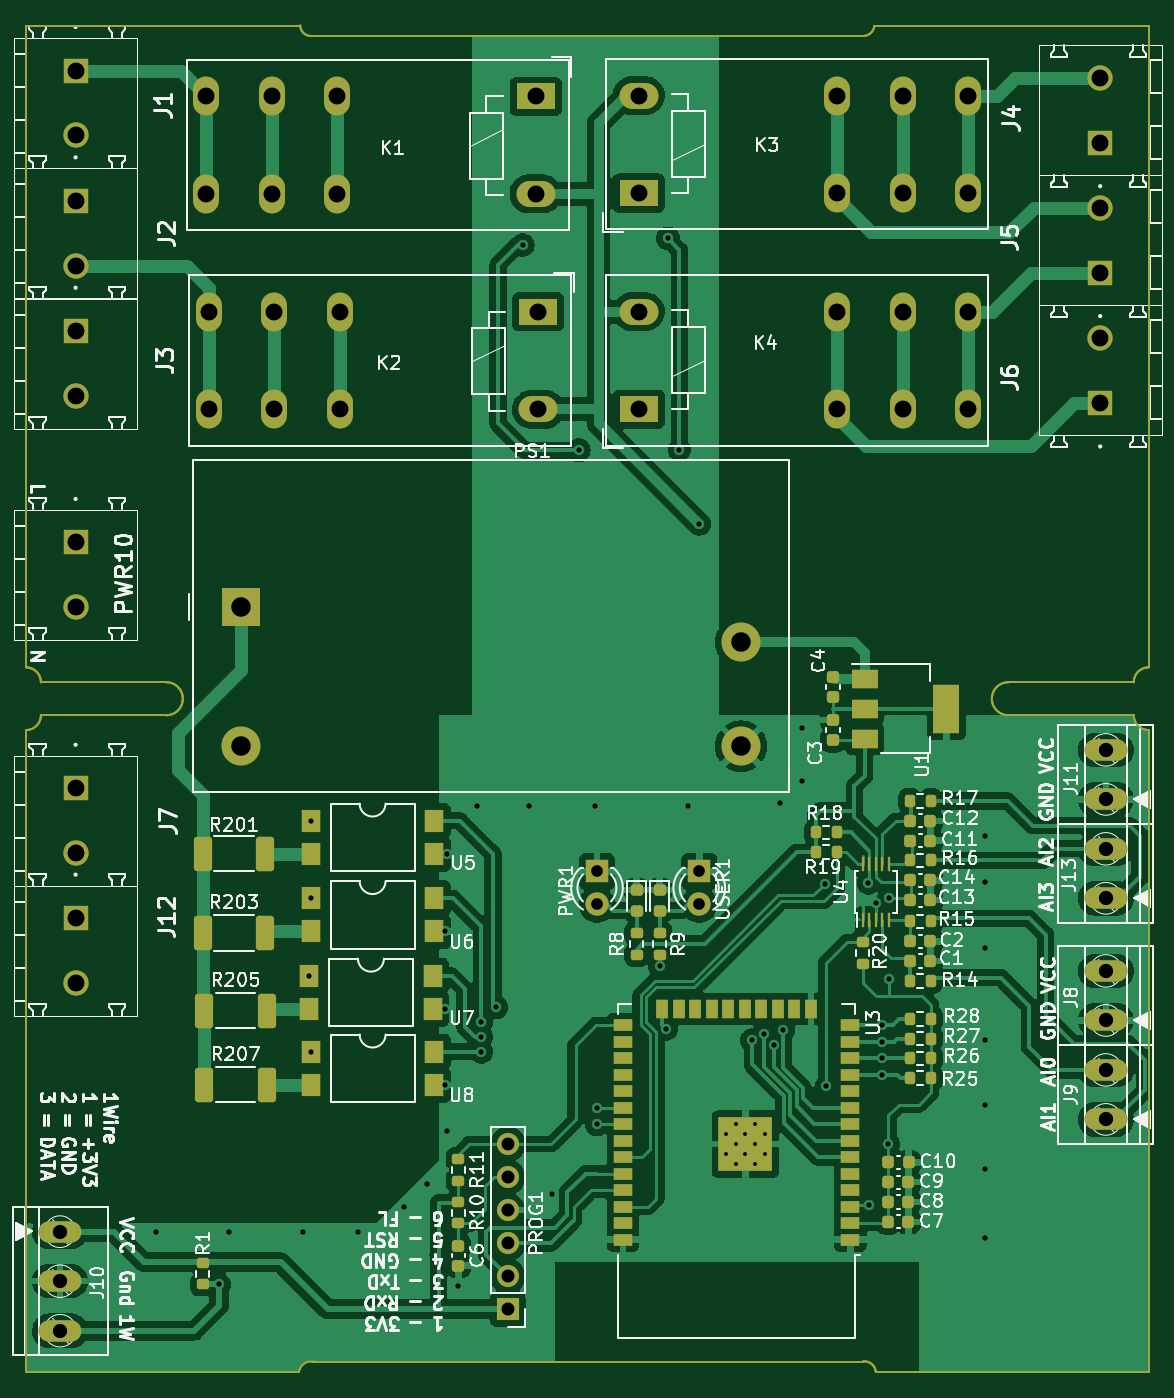
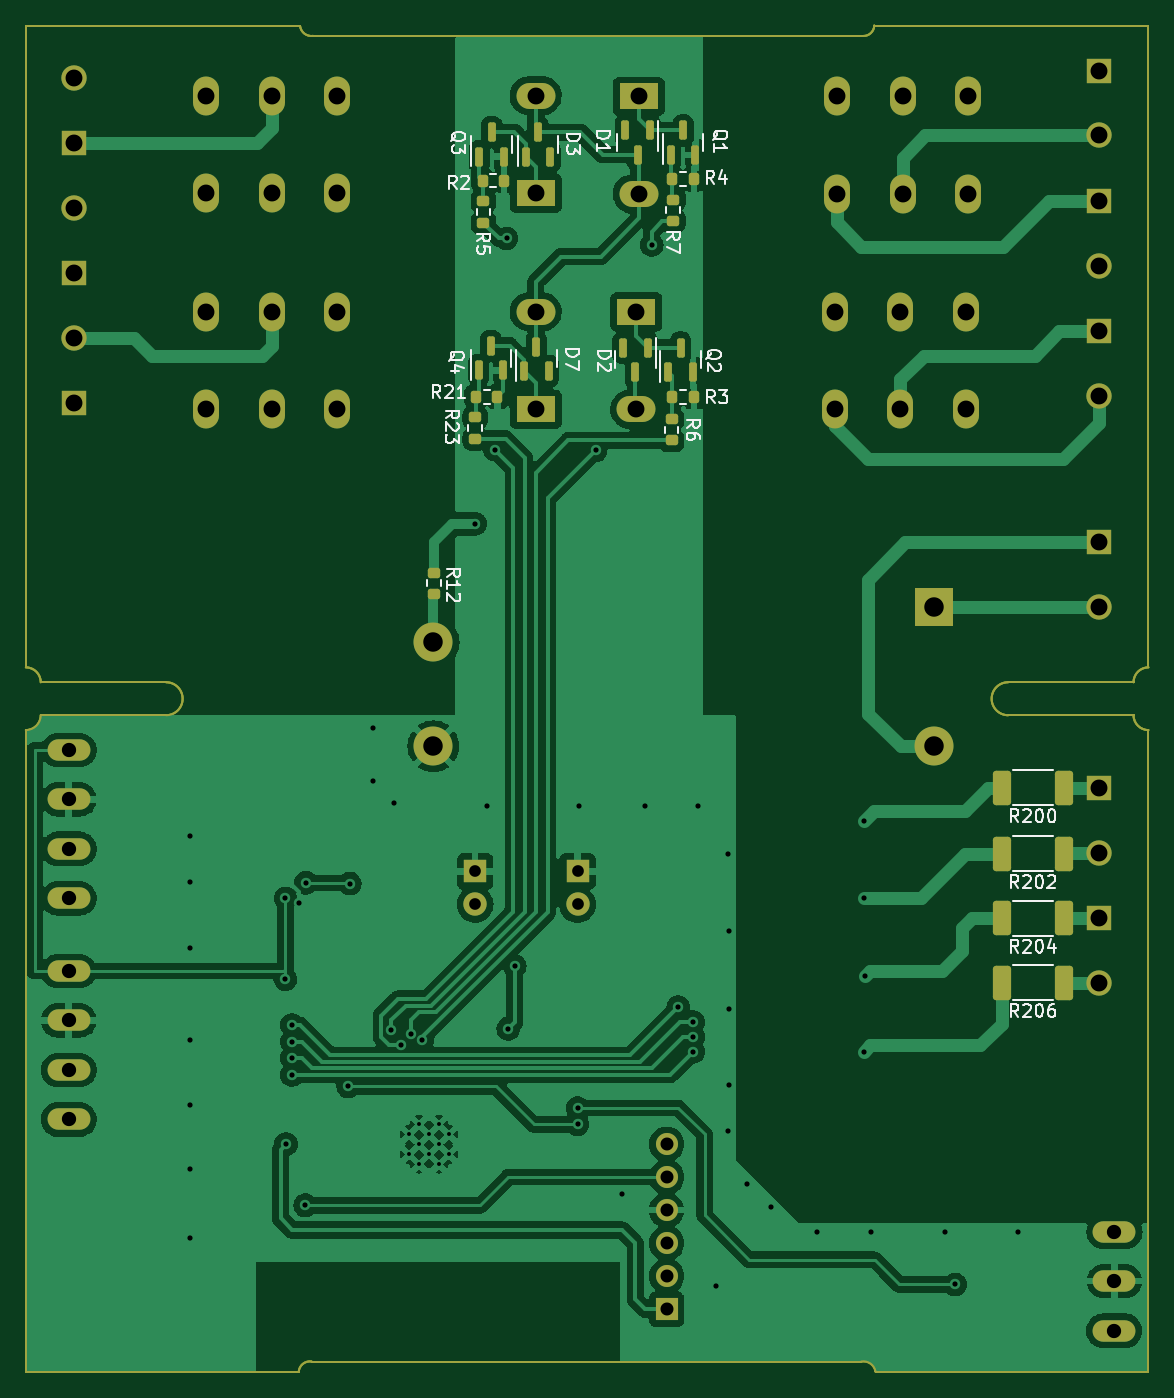
Circuit board: 9 layer files. Board 86.4 x 103.6 mm.
- bottom_copper: RealyModul_1Wire_ADC-B_Cu.gbl (205726 bytes)
- bottom_mask: RealyModul_1Wire_ADC-B_Mask.gbs (7319 bytes)
- bottom_silk: RealyModul_1Wire_ADC-B_Silkscreen.gbo (41620 bytes)
- outline: RealyModul_1Wire_ADC-Edge_Cuts.gm1 (2356 bytes)
- top_copper: RealyModul_1Wire_ADC-F_Cu.gtl (245074 bytes)
- top_mask: RealyModul_1Wire_ADC-F_Mask.gts (10659 bytes)
- top_silk: RealyModul_1Wire_ADC-F_Silkscreen.gto (179458 bytes)
- drill: RealyModul_1Wire_ADC-NPTH.drl (276 bytes)
- drill: RealyModul_1Wire_ADC-PTH.drl (3250 bytes)

=== bottom_copper: RealyModul_1Wire_ADC-B_Cu.gbl (205726 bytes, source omitted) ===
=== bottom_mask: RealyModul_1Wire_ADC-B_Mask.gbs (7319 bytes, source omitted) ===
=== bottom_silk: RealyModul_1Wire_ADC-B_Silkscreen.gbo (41620 bytes, source omitted) ===
=== outline: RealyModul_1Wire_ADC-Edge_Cuts.gm1 ===
G04 #@! TF.GenerationSoftware,KiCad,Pcbnew,(7.0.0)*
G04 #@! TF.CreationDate,2023-07-30T12:49:27+02:00*
G04 #@! TF.ProjectId,RealyModul_1Wire_ADC,5265616c-794d-46f6-9475-6c5f31576972,rev?*
G04 #@! TF.SameCoordinates,Original*
G04 #@! TF.FileFunction,Profile,NP*
%FSLAX46Y46*%
G04 Gerber Fmt 4.6, Leading zero omitted, Abs format (unit mm)*
G04 Created by KiCad (PCBNEW (7.0.0)) date 2023-07-30 12:49:27*
%MOMM*%
%LPD*%
G01*
G04 APERTURE LIST*
G04 #@! TA.AperFunction,Profile*
%ADD10C,0.150000*%
G04 #@! TD*
G04 #@! TA.AperFunction,Profile*
%ADD11C,0.152400*%
G04 #@! TD*
G04 APERTURE END LIST*
D10*
X164505000Y-99314000D02*
G75*
G03*
X164505000Y-101854000I0J-1270000D01*
G01*
D11*
X109900000Y-152400000D02*
X109907300Y-152353700D01*
X154299943Y-152400003D02*
G75*
G03*
X153315200Y-151597600I-859943J-49897D01*
G01*
X153200000Y-49567999D02*
G75*
G03*
X154195099Y-48811901I119500J875599D01*
G01*
D10*
X88900000Y-102997000D02*
G75*
G03*
X90043000Y-101854000I0J1143000D01*
G01*
X174157000Y-99314000D02*
X164505000Y-99314000D01*
D11*
X88900000Y-48768000D02*
X88900000Y-98171000D01*
D10*
X90043000Y-99314000D02*
G75*
G03*
X88900000Y-98171000I-1143000J0D01*
G01*
D11*
X88900000Y-152400000D02*
X109900000Y-152400000D01*
X110000000Y-48768000D02*
X88900000Y-48768000D01*
D10*
X90043000Y-101854000D02*
X99695000Y-101854000D01*
D11*
X153200000Y-151600000D02*
X153315200Y-151597600D01*
X154300000Y-152400000D02*
X175300000Y-152400000D01*
X110000000Y-48768000D02*
G75*
G03*
X110856099Y-49572900I830500J25600D01*
G01*
X111000000Y-151600000D02*
X153200000Y-151600000D01*
D10*
X174157000Y-101854000D02*
G75*
G03*
X175300000Y-102997000I1143000J0D01*
G01*
D11*
X153200000Y-49568000D02*
X111000000Y-49568000D01*
D10*
X90043000Y-99314000D02*
X99695000Y-99314000D01*
X174157000Y-101854000D02*
X164505000Y-101854000D01*
D11*
X88900000Y-102997000D02*
X88900000Y-152400000D01*
D10*
X99695000Y-101854000D02*
G75*
G03*
X99695000Y-99314000I0J1270000D01*
G01*
D11*
X111000000Y-151600000D02*
G75*
G03*
X109907301Y-152353698I-169500J-923200D01*
G01*
X175300000Y-48768000D02*
X154200000Y-48768000D01*
X175300000Y-102997000D02*
X175300000Y-152400000D01*
X154200000Y-48768000D02*
X154195100Y-48811900D01*
X111000000Y-49568000D02*
X110856100Y-49572900D01*
X175300000Y-48768000D02*
X175300000Y-98171000D01*
D10*
X175300000Y-98171000D02*
G75*
G03*
X174157000Y-99314000I0J-1143000D01*
G01*
M02*

=== top_copper: RealyModul_1Wire_ADC-F_Cu.gtl (245074 bytes, source omitted) ===
=== top_mask: RealyModul_1Wire_ADC-F_Mask.gts (10659 bytes, source omitted) ===
=== top_silk: RealyModul_1Wire_ADC-F_Silkscreen.gto (179458 bytes, source omitted) ===
=== drill: RealyModul_1Wire_ADC-NPTH.drl ===
M48
; DRILL file {KiCad (7.0.0)} date Sun Jul 30 12:50:22 2023
; FORMAT={-:-/ absolute / metric / decimal}
; #@! TF.CreationDate,2023-07-30T12:50:22+02:00
; #@! TF.GenerationSoftware,Kicad,Pcbnew,(7.0.0)
; #@! TF.FileFunction,NonPlated,1,2,NPTH
FMAT,2
METRIC
%
G90
G05
T0
M30

=== drill: RealyModul_1Wire_ADC-PTH.drl ===
M48
; DRILL file {KiCad (7.0.0)} date Sun Jul 30 12:50:22 2023
; FORMAT={-:-/ absolute / metric / decimal}
; #@! TF.CreationDate,2023-07-30T12:50:22+02:00
; #@! TF.GenerationSoftware,Kicad,Pcbnew,(7.0.0)
; #@! TF.FileFunction,Plated,1,2,PTH
FMAT,2
METRIC
; #@! TA.AperFunction,Plated,PTH,ComponentDrill
T1C0.300
; #@! TA.AperFunction,Plated,PTH,ViaDrill
T2C0.400
; #@! TA.AperFunction,Plated,PTH,ComponentDrill
T3C0.900
; #@! TA.AperFunction,Plated,PTH,ComponentDrill
T4C1.000
; #@! TA.AperFunction,Plated,PTH,ComponentDrill
T5C1.100
; #@! TA.AperFunction,Plated,PTH,ComponentDrill
T6C1.300
; #@! TA.AperFunction,Plated,PTH,ComponentDrill
T7C1.500
%
G90
G05
T1
X142.746Y-134.112
X142.746Y-135.637
X143.508Y-133.35
X143.508Y-134.875
X143.508Y-136.4
X144.271Y-134.112
X144.271Y-135.637
X145.034Y-133.35
X145.034Y-134.875
X145.034Y-136.4
X145.796Y-134.112
X145.796Y-135.637
T2
X98.933Y-141.605
X103.759Y-145.669
X104.521Y-141.605
X110.236Y-141.605
X110.678Y-121.92
X110.805Y-109.982
X110.805Y-115.951
X110.805Y-127.762
X114.427Y-141.605
X117.983Y-139.7
X119.761Y-137.922
X121.158Y-118.491
X121.158Y-124.46
X121.158Y-130.302
X121.285Y-112.522
X121.285Y-133.858
X122.174Y-145.796
X123.571Y-108.839
X123.952Y-125.476
X123.952Y-126.619
X123.952Y-127.762
X125.095Y-124.333
X127.127Y-65.659
X127.635Y-108.839
X129.413Y-138.684
X131.445Y-81.457
X132.715Y-108.839
X132.842Y-132.08
X132.842Y-133.35
X137.668Y-121.158
X138.176Y-125.984
X138.303Y-65.151
X139.192Y-81.407
X139.827Y-108.839
X140.716Y-87.122
X144.78Y-126.873
X145.669Y-126.365
X146.431Y-127.254
X146.939Y-108.585
X147.193Y-126.111
X148.59Y-102.87
X148.59Y-106.934
X150.368Y-114.808
X150.495Y-130.429
X153.737Y-114.75
X153.797Y-139.573
X154.305Y-116.332
X154.813Y-125.705
X154.813Y-126.975
X154.813Y-128.245
X154.813Y-129.54
X155.28Y-134.874
X155.321Y-115.951
X155.321Y-122.174
X162.687Y-111.125
X162.687Y-114.681
X162.687Y-119.761
X162.687Y-126.873
X162.687Y-131.826
X162.687Y-136.779
X162.687Y-142.113
T3
X132.842Y-113.875
X132.842Y-116.415
X140.716Y-113.875
X140.716Y-116.415
T4
X125.984Y-134.874
X125.984Y-137.414
X125.984Y-139.954
X125.984Y-142.494
X125.984Y-145.034
X125.984Y-147.574
T5
X91.511Y-141.605
X91.511Y-145.415
X91.523Y-149.225
X172.008Y-104.521
X172.008Y-108.331
X172.008Y-112.136
X172.008Y-115.946
X172.008Y-121.534
X172.008Y-125.344
X172.008Y-129.154
X172.008Y-132.964
T6
X92.71Y-52.231
X92.71Y-57.231
X92.71Y-62.264
X92.71Y-67.264
X92.71Y-72.297
X92.71Y-77.297
X92.71Y-88.553
X92.71Y-93.553
X92.71Y-107.476
X92.71Y-112.476
X92.71Y-117.475
X92.71Y-122.475
X102.783Y-54.227
X102.783Y-61.727
X102.975Y-70.799
X102.975Y-78.299
X107.823Y-54.227
X107.823Y-61.727
X108.015Y-70.799
X108.015Y-78.299
X112.863Y-54.227
X112.863Y-61.727
X113.055Y-70.799
X113.055Y-78.299
X128.123Y-54.227
X128.123Y-61.727
X128.315Y-70.799
X128.315Y-78.299
X136.059Y-54.162
X136.059Y-61.662
X136.059Y-70.799
X136.059Y-78.299
X151.319Y-54.162
X151.319Y-61.662
X151.319Y-70.799
X151.319Y-78.299
X156.359Y-54.162
X156.359Y-61.662
X156.359Y-70.799
X156.359Y-78.299
X161.399Y-54.162
X161.399Y-61.662
X161.399Y-70.799
X161.399Y-78.299
X171.577Y-52.785
X171.577Y-57.785
X171.577Y-62.784
X171.577Y-67.784
X171.577Y-72.817
X171.577Y-77.817
T7
X105.429Y-93.496
X105.429Y-104.246
X143.929Y-96.246
X143.929Y-104.246
T0
M30

